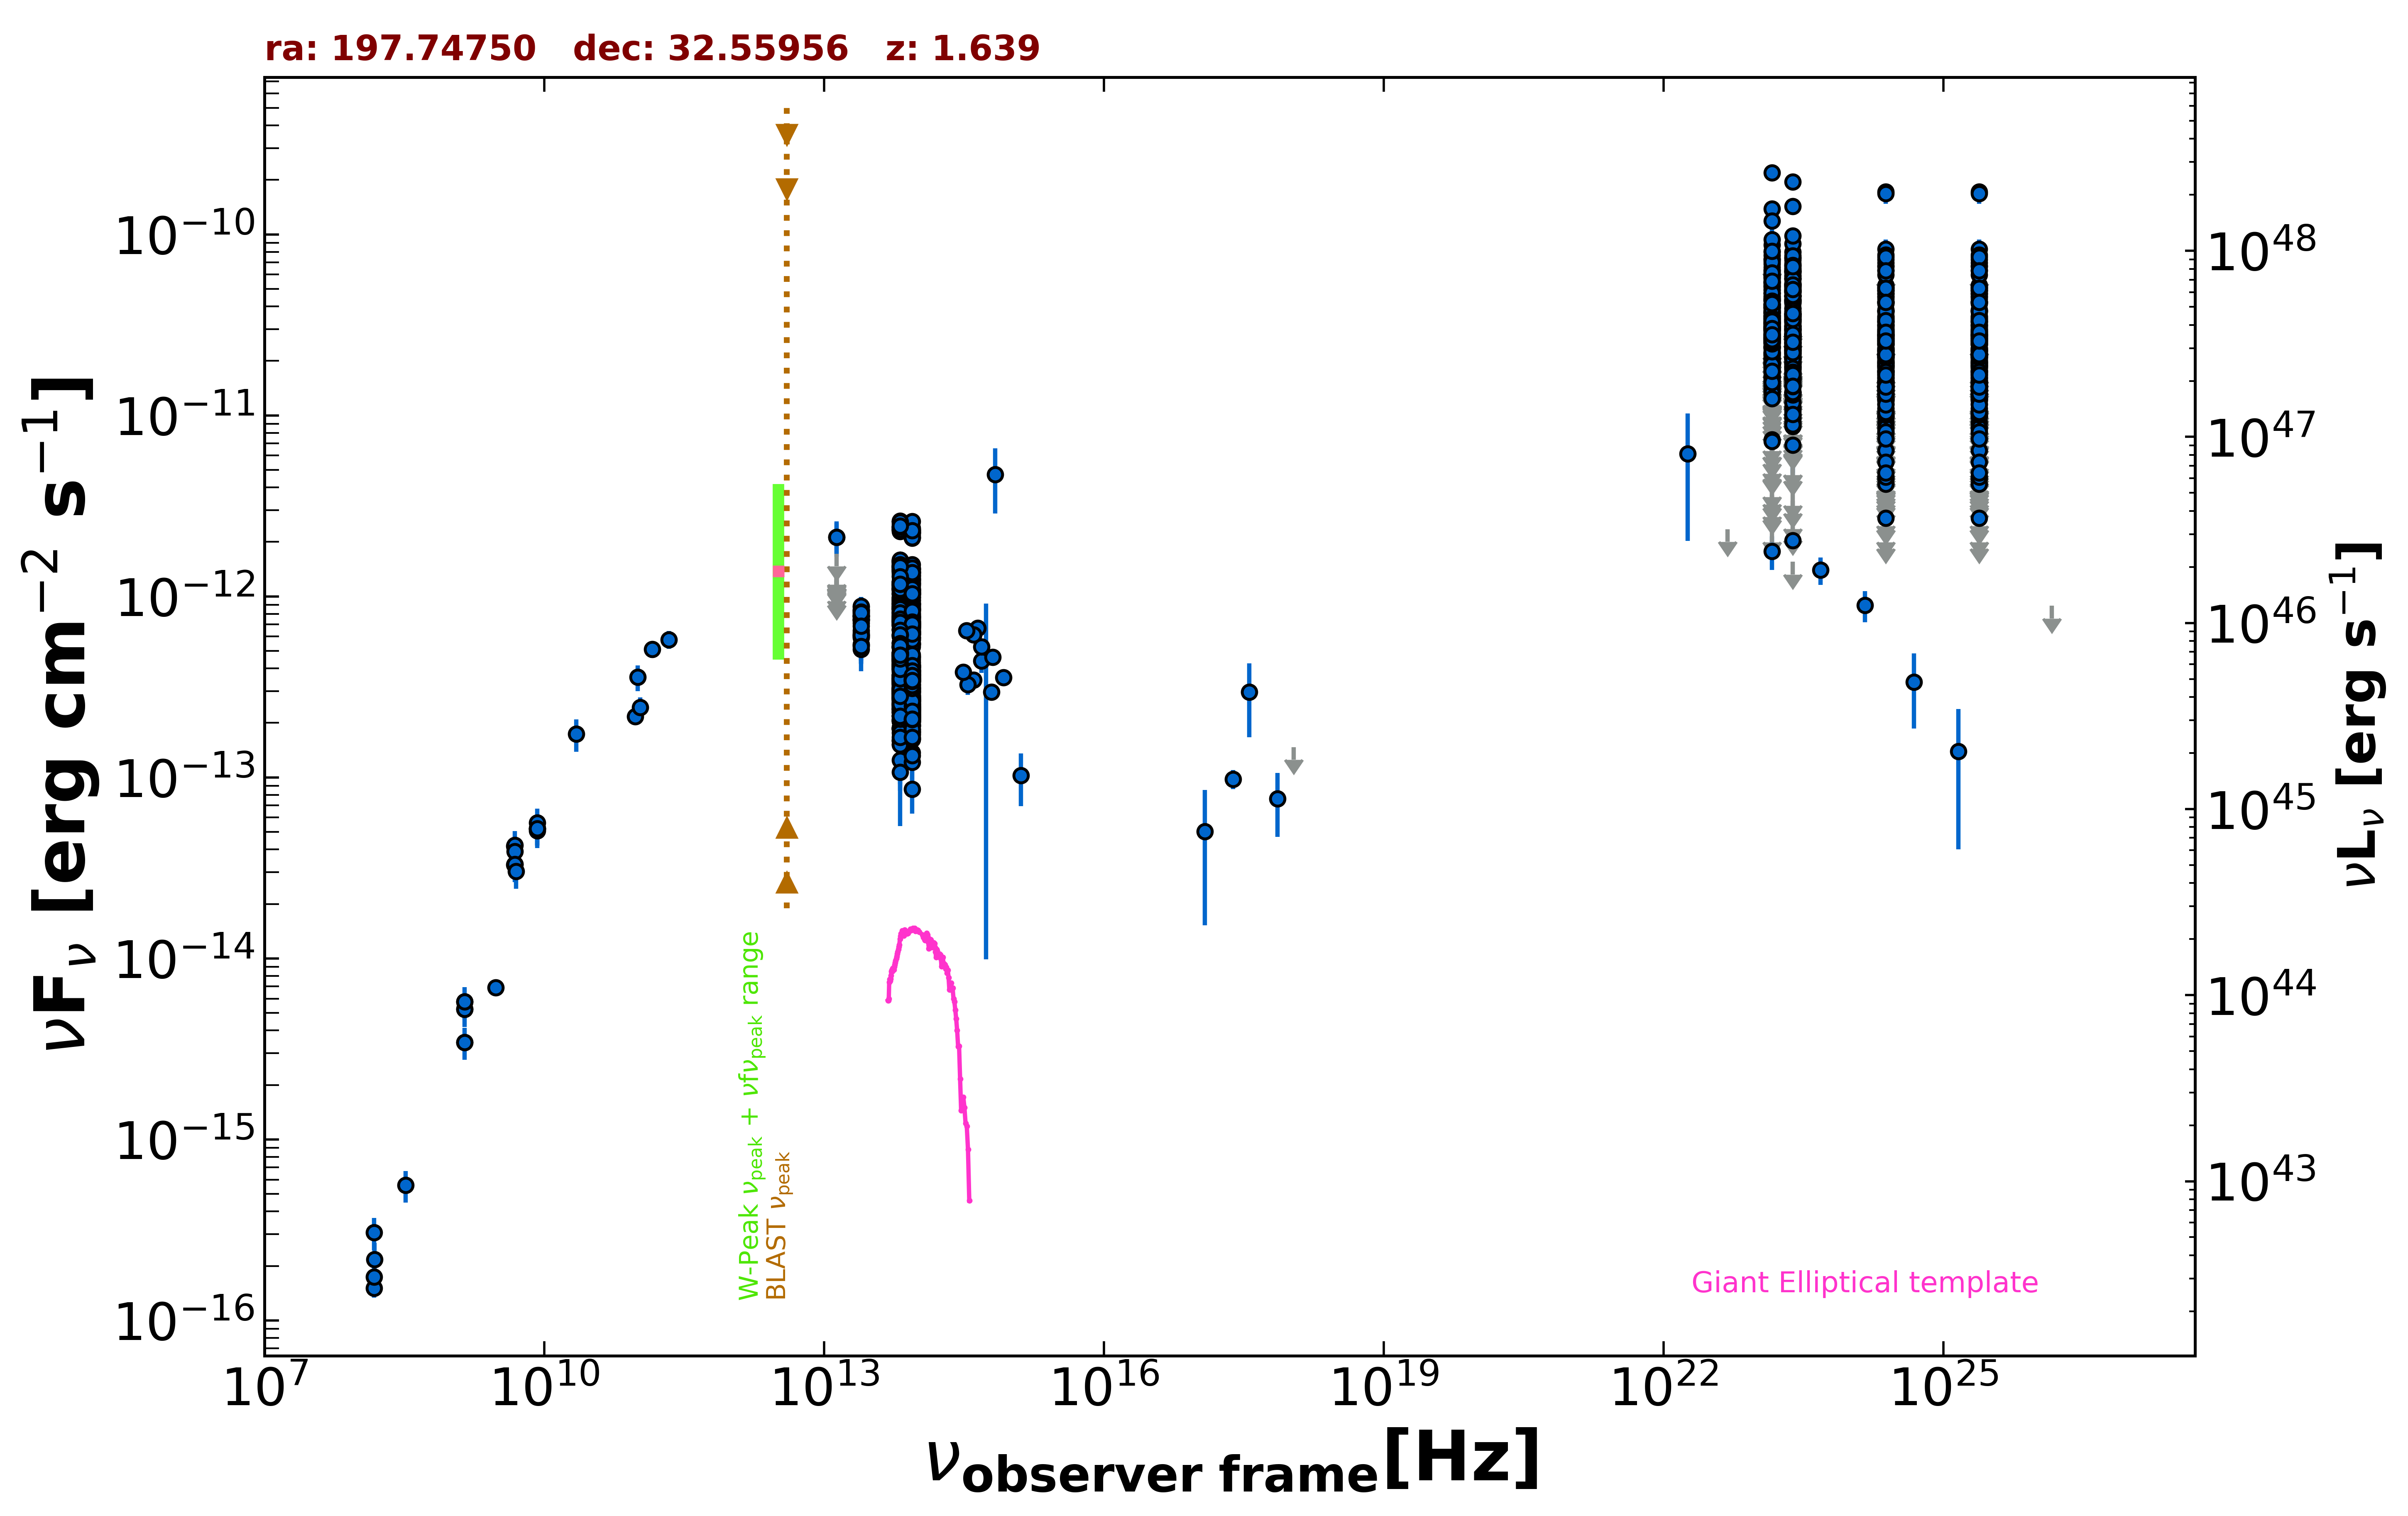

Source data for this figure (header and first rows):
freq., flux, err_flux, MJD_start, MJD_end, flag, catalog, reference
1.400e+09, 3.444e-15, 4.500e-18, 55000, 55000, , FIRST, White et al. 1997  ApJ  475 479
1.400e+09, 5.233e-15, 1.570e-16, 55000, 55000, , NVSS, Condon et al. 1998  AJ  115  1693
3.000e+09, 6.885e-15, 3.150e-17, 55000, 55000, , VLASSQL, Gordon et al. 2021  ApJS  255  30
2.418e+17, 9.789e-14, 1.171e-14, 55000, 55000, , WGACAT, White et al. 2000  VizieR  IX/31/wgacat
7.253e+17, 7.643e-14, 2.939e-14, 55000, 55000, , 2SXPS, Evans et al. 2020  ApJS  247  54
1.209e+17, 5.023e-14, 3.499e-14, 55000, 55000, , 2SXPS, Evans et al. 2020  ApJS  247  54
3.627e+17, 2.970e-13, 1.307e-13, 55000, 55000, , 2SXPS, Evans et al. 2020  ApJS  247  54
1.088e+18, 1.472e-13, 0.000e+00, 55000, 55000, UL, 2SXPS, Evans et al. 2020  ApJS  247  54
1.500e+08, 1.509e-16, 1.720e-17, 55000, 55000, , TGSS150, Intema et al. 2017  A&A  598  A781
8.400e+09, 5.213e-14, 0.000e+00, 55000, 55000, , CRATES, Healey et al. 2007  ApJS  171  61
4.800e+09, 4.176e-14, 3.700e-15, 55000, 55000, , GB6, Gregory et al. 1996  ApJS  103  427
4.800e+09, 3.302e-14, 4.225e-15, 55000, 55000, , GB87, Gregory et al. 1992  VizieR  VIII/14/j20…
4.850e+09, 3.317e-14, 0.000e+00, 55000, 55000, , NORTH20, White and Becker  1992  ApJS  79  331
1.400e+09, 5.782e-15, 0.000e+00, 55000, 55000, , NORTH20, White and Becker  1992  ApJS  79  331
9.435e+10, 2.170e-13, 1.890e-14, 56141, 56141, , ALMA, Bonato et al. 2019  MNRAS  485  1188
1.063e+11, 2.444e-13, 3.185e-14, 56141, 56141, , ALMA, Bonato et al. 2019  MNRAS  485  1188
1.000e+11, 3.580e-13, 5.775e-14, 55000, 55000, , PCCS2100, GHz The Planck Collaboration 2018  A&A  …
1.430e+11, 5.096e-13, 5.230e-14, 55000, 55000, , PCCS2143, GHz The Planck Collaboration 2018  A&A  …
2.170e+11, 5.779e-13, 6.510e-14, 55000, 55000, , PCCS2217, GHz The Planck Collaboration 2018  A&A  …
8.817e+13, 7.657e-13, 3.050e-15, 55000, 55000, , UNWISE, Schlafly et al. 2019  ApJS  240  30
6.517e+13, 8.626e-13, 4.450e-15, 55000, 55000, , UNWISE, Schlafly et al. 2019  ApJS  240  30
8.817e+13, 4.567e-13, 1.180e-14, 55000, 55000, , WISE, Wright et al. 2010  AJ  140  1868
6.517e+13, 5.232e-13, 1.445e-14, 55000, 55000, , WISE, Wright et al. 2010  AJ  140  1868
2.498e+13, 7.111e-13, 3.735e-14, 55000, 55000, , WISE, Wright et al. 2010  AJ  140  1868
1.363e+13, 9.753e-13, 1.477e-13, 55000, 55000, , WISE, Wright et al. 2010  AJ  140  1868
8.817e+13, 1.036e-12, 3.835e-14, 56653, 56653, , NEOWISE, Mainzer et al. 2014  ApJ  792  30
6.517e+13, 1.146e-12, 4.850e-14, 56653, 56653, , NEOWISE, Mainzer et al. 2014  ApJ  792  30
8.817e+13, 9.855e-13, 3.375e-14, 56653, 56653, , NEOWISE, Mainzer et al. 2014  ApJ  792  30
6.517e+13, 1.101e-12, 4.850e-14, 56653, 56653, , NEOWISE, Mainzer et al. 2014  ApJ  792  30
8.817e+13, 9.437e-13, 3.655e-14, 56653, 56653, , NEOWISE, Mainzer et al. 2014  ApJ  792  30
6.517e+13, 1.096e-12, 4.950e-14, 56653, 56653, , NEOWISE, Mainzer et al. 2014  ApJ  792  30
8.817e+13, 1.088e-12, 4.550e-14, 56654, 56654, , NEOWISE, Mainzer et al. 2014  ApJ  792  30
6.517e+13, 1.179e-12, 7.300e-14, 56654, 56654, , NEOWISE, Mainzer et al. 2014  ApJ  792  30
8.817e+13, 8.727e-13, 3.375e-14, 56650, 56650, , NEOWISE, Mainzer et al. 2014  ApJ  792  30
6.517e+13, 9.364e-13, 5.090e-14, 56650, 56650, , NEOWISE, Mainzer et al. 2014  ApJ  792  30
8.817e+13, 8.512e-13, 4.080e-14, 56651, 56651, , NEOWISE, Mainzer et al. 2014  ApJ  792  30
6.517e+13, 9.805e-13, 4.810e-14, 56651, 56651, , NEOWISE, Mainzer et al. 2014  ApJ  792  30
8.817e+13, 1.048e-12, 3.500e-14, 56653, 56653, , NEOWISE, Mainzer et al. 2014  ApJ  792  30
6.517e+13, 1.094e-12, 4.950e-14, 56653, 56653, , NEOWISE, Mainzer et al. 2014  ApJ  792  30
8.817e+13, 8.996e-13, 3.730e-14, 56651, 56651, , NEOWISE, Mainzer et al. 2014  ApJ  792  30
6.517e+13, 1.029e-12, 5.305e-14, 56651, 56651, , NEOWISE, Mainzer et al. 2014  ApJ  792  30
8.817e+13, 1.034e-12, 3.730e-14, 56653, 56653, , NEOWISE, Mainzer et al. 2014  ApJ  792  30
6.517e+13, 1.162e-12, 5.800e-14, 56653, 56653, , NEOWISE, Mainzer et al. 2014  ApJ  792  30
8.817e+13, 9.882e-13, 3.440e-14, 56653, 56653, , NEOWISE, Mainzer et al. 2014  ApJ  792  30
6.517e+13, 1.157e-12, 5.750e-14, 56653, 56653, , NEOWISE, Mainzer et al. 2014  ApJ  792  30
8.817e+13, 1.047e-12, 3.900e-14, 56654, 56654, , NEOWISE, Mainzer et al. 2014  ApJ  792  30
6.517e+13, 1.070e-12, 6.500e-14, 56654, 56654, , NEOWISE, Mainzer et al. 2014  ApJ  792  30
8.817e+13, 8.623e-13, 3.415e-14, 56651, 56651, , NEOWISE, Mainzer et al. 2014  ApJ  792  30
6.517e+13, 8.556e-13, 7.100e-14, 56651, 56651, , NEOWISE, Mainzer et al. 2014  ApJ  792  30
8.817e+13, 6.493e-13, 3.115e-14, 56651, 56651, , NEOWISE, Mainzer et al. 2014  ApJ  792  30
6.517e+13, 8.739e-13, 4.510e-14, 56651, 56651, , NEOWISE, Mainzer et al. 2014  ApJ  792  30
8.817e+13, 9.498e-13, 3.500e-14, 56650, 56650, , NEOWISE, Mainzer et al. 2014  ApJ  792  30
6.517e+13, 9.868e-13, 5.180e-14, 56650, 56650, , NEOWISE, Mainzer et al. 2014  ApJ  792  30
8.817e+13, 9.147e-13, 3.960e-14, 56651, 56651, , NEOWISE, Mainzer et al. 2014  ApJ  792  30
6.517e+13, 1.102e-12, 4.800e-14, 56651, 56651, , NEOWISE, Mainzer et al. 2014  ApJ  792  30
8.817e+13, 9.063e-13, 3.505e-14, 56651, 56651, , NEOWISE, Mainzer et al. 2014  ApJ  792  30
6.517e+13, 1.041e-12, 4.890e-14, 56651, 56651, , NEOWISE, Mainzer et al. 2014  ApJ  792  30
8.817e+13, 1.021e-12, 4.145e-14, 56653, 56653, , NEOWISE, Mainzer et al. 2014  ApJ  792  30
6.517e+13, 1.101e-12, 5.550e-14, 56653, 56653, , NEOWISE, Mainzer et al. 2014  ApJ  792  30
8.817e+13, 9.604e-13, 4.850e-14, 56653, 56653, , NEOWISE, Mainzer et al. 2014  ApJ  792  30
... 1,870 more rows
